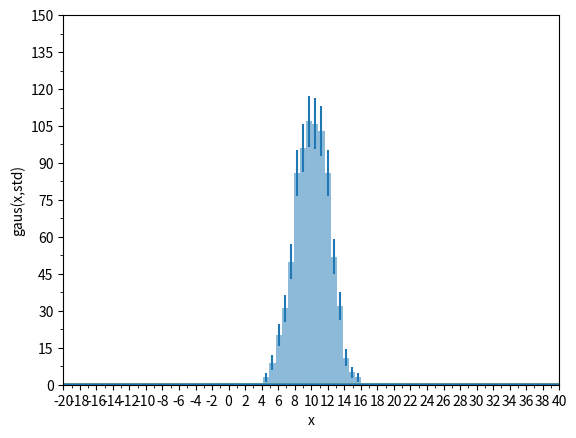

Write Python code to recreate this figure. (Note: this script raises an exception after producing the figure.)
"""exercise 1 week 6 on histograms"""
# 1. Kernel Density Estimate
#
# Produce a KDE for a given distribution (by hand, not using seaborn!):
#
#     Fill a numpy array, x, of len(N) (with N=O(100)) with a variable normally
#     distributed, with a given mean a standard deviation
#     Fill an histogram in pyplot taking properly care about the aesthetic
#       use a meaningful number of bins
#       set a proper y axis label
#       set proper value of y axis major ticks labels (e.g. you want to display
#       only integer labels)
#       display the histograms as data points with errors (the error being the
#       poisson uncertainty)
#     for every element of x, create a gaussian with the mean corresponding the
#     element value and std as a parameter that can be tuned. The std default
#     value should be: 1.06∗𝑥.𝑠𝑡𝑑()∗𝑥.𝑠𝑖𝑧𝑒−15.
#
# you can use the scipy function stats.norm() for that.
# In a separate plot (to be placed beside the original histogram), plot all the
# gaussian functions so obtained
# Sum (with np.sum()) all the gaussian functions and normalize the result such
# that the integral matches the integral of the original histogram. For that
# you could use the scipy.integrate.trapz() method

import numpy as np
import matplotlib.pyplot as plt
from matplotlib.ticker import (MultipleLocator, AutoMinorLocator)
from scipy.stats import norm
import scipy

mu = 3
sigma = 1
x = np.random.normal(loc=10, scale=2, size=800)
fig, ax = plt.subplots(1, 1)
n, bins, _ = ax.hist(x, bins=16, alpha=0.5)
# n = bin high
# bins = all bin edge, lower and upper included

# set labels
ax.set_xlabel("x")
ax.set_ylabel("counts")

# set limits
plt.xlim([2, 18])
plt.ylim([0, 150])

# set ticks
ax.xaxis.set_major_locator(MultipleLocator(2))
ax.xaxis.set_minor_locator(AutoMinorLocator(2))
ax.yaxis.set_major_locator(MultipleLocator(15))
ax.yaxis.set_minor_locator(AutoMinorLocator(2))

# add error bars
mid = 0.5 * (bins[1:] + bins[:-1])
plt.errorbar(mid, n, yerr=np.sqrt(n), fmt='none')
plt.show()

# ===========  second part fo the exercise with the gaussians ===========
t = np.linspace(-20, 40, 100)
std_err = 1.06 * x.std() * np.power(len(x), 1 / 5)
gaus = []
for mean in x:
    gaus.append(norm.pdf(t, loc=mean, scale=std_err))

for g in gaus:
    plt.plot(t, g)

plt.xlim(-20, 40)

# labels
plt.xlabel("x")
plt.ylabel("gaus(x,std)")

plt.show()

# ========== normalized gaussian
tot_gaus = [0] * len(gaus[0])
for g in gaus:
    tot_gaus = tot_gaus + g

# should be 800, all gaussians are normalized!
integral = scipy.integrate.trapz(tot_gaus, dx=(t.max() - t.min()) / 100)

# histogram integral
bin_width = bins[1] - bins[0]
hist_integral = bin_width * sum(n)
tot_gaus = tot_gaus * hist_integral / integral

plt.plot(t, tot_gaus)
plt.xlabel("x")
plt.ylabel("sum all gaussians normalized to initial histogram")

plt.show()
